Photos from the image-classification dataset "soc" in the GitHub repository omae11/MSTAR-dataset. Its 6 classes are: BMP-2 infantry fighting vehicle, BRDM-2 armored scout vehicle, BTR-60 armored personnel carrier, BTR-70 armored personnel carrier, ZIL-131 military truck, ZSU-23-4 self-propelled anti-aircraft gun.

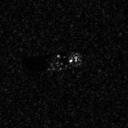
Label: BTR-70 armored personnel carrier

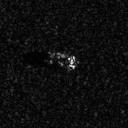
Label: BTR-60 armored personnel carrier

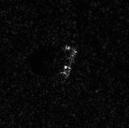
Label: BRDM-2 armored scout vehicle

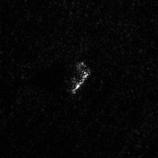
Label: ZSU-23-4 self-propelled anti-aircraft gun

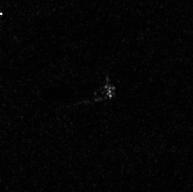
Label: ZIL-131 military truck

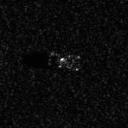
Label: BMP-2 infantry fighting vehicle
